Run: headless pygame with SDL's dummy video driver; simulated clock (each Clock.tick advances the game by its frame time, no real sleeping); random seed 0; keys injected as events and as key.get_pressed() state; no mouse input; restart key R tapped at the start of phases 3 and 4.
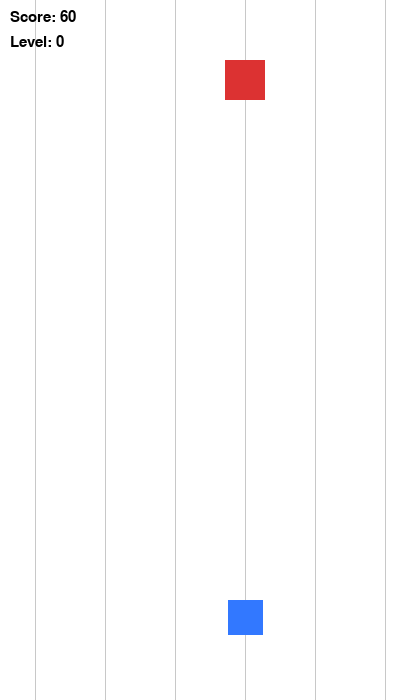
Frame 1 of 4 · flips 1–60 · no input
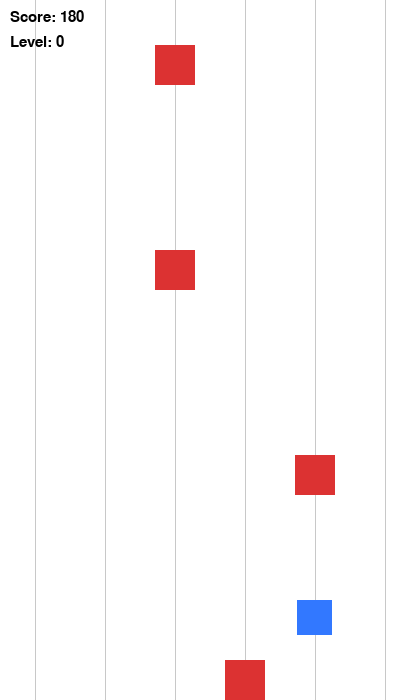
Frame 2 of 4 · flips 61–180 · tapped SPACE, RETURN · held RIGHT (→), D
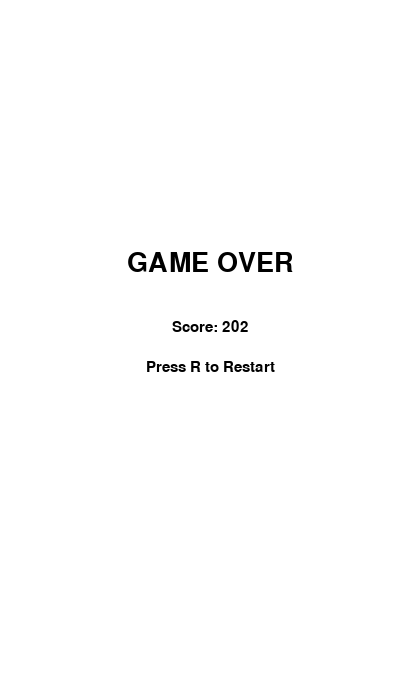
Frame 3 of 4 · flips 181–300 · tapped R · held DOWN (↓), S
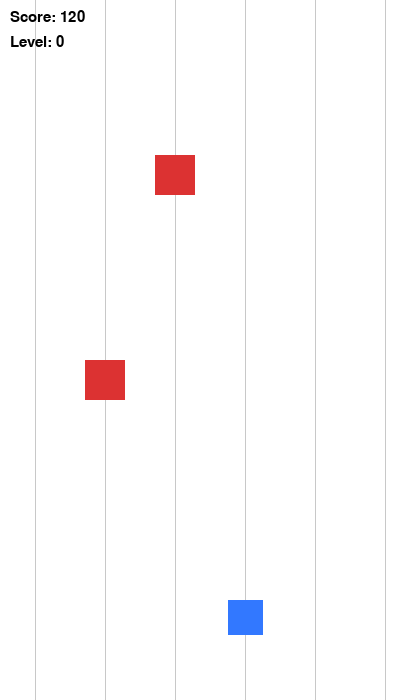
Frame 4 of 4 · flips 301–420 · tapped R · held LEFT (←), A, UP (↑), W

The pygame program that drew these frames:

import pygame
import random

pygame.init()

# ------------------ SETTINGS ------------------
WIDTH, HEIGHT = 420, 700
screen = pygame.display.set_mode((WIDTH, HEIGHT))
pygame.display.set_caption("Cube Runner - Fake Gaps")
clock = pygame.time.Clock()

FONT = pygame.font.SysFont("arial", 22)
BIG_FONT = pygame.font.SysFont("arial", 40)

# ------------------ COLORS ------------------
WHITE = (255, 255, 255)
BLACK = (0, 0, 0)
RED = (220, 50, 50)
BLUE = (50, 120, 255)
PURPLE = (150, 0, 200)
ORANGE = (255, 140, 0)

# ------------------ LANES ------------------
LANE_COUNT = 6
LANES = [int((i + 0.5) * WIDTH / LANE_COUNT) for i in range(LANE_COUNT)]

# ------------------ PLAYER ------------------
PLAYER_SIZE = 35
GROUND_Y = HEIGHT - 100

GRAVITY = 0.8
JUMP_FORCE = -16

# ------------------ OBSTACLES ------------------
BASE_SPEED = 5
OB_WIDTH = 40
OB_HEIGHT = 40

PLAYING = 0
GAME_OVER = 1


# ------------------ RESET ------------------
def reset_game():
    lane_index = LANE_COUNT // 2

    player = {
        "x": LANES[lane_index],
        "y": GROUND_Y,
        "vy": 0,
        "jumping": False,
        "lane": lane_index
    }

    return player, [], 0, 0, 0, 0  # wall_cooldown, fake_cooldown


player, obstacles, spawn_timer, score, wall_cooldown, fake_cooldown = reset_game()
game_state = PLAYING


# ------------------ GAME LOOP ------------------
running = True
while running:
    clock.tick(60)

    # -------- EVENTS --------
    for event in pygame.event.get():
        if event.type == pygame.QUIT:
            running = False

        if game_state == PLAYING and event.type == pygame.KEYDOWN:

            if event.key == pygame.K_LEFT:
                player["lane"] = max(0, player["lane"] - 1)

            if event.key == pygame.K_RIGHT:
                player["lane"] = min(LANE_COUNT - 1, player["lane"] + 1)

            if event.key == pygame.K_UP:
                if not player["jumping"]:
                    player["vy"] = JUMP_FORCE
                    player["jumping"] = True

        elif game_state == GAME_OVER and event.type == pygame.KEYDOWN:
            if event.key == pygame.K_r:
                player, obstacles, spawn_timer, score, wall_cooldown, fake_cooldown = reset_game()
                game_state = PLAYING
            elif event.key == pygame.K_ESCAPE:
                running = False

    if game_state == PLAYING:

        difficulty = score // 1000

        # -------- PLAYER MOVE --------
        target_x = LANES[player["lane"]]
        player["x"] += (target_x - player["x"]) * 0.25

        # -------- JUMP --------
        player["vy"] += GRAVITY
        player["y"] += player["vy"]

        if player["y"] >= GROUND_Y:
            player["y"] = GROUND_Y
            player["vy"] = 0
            player["jumping"] = False

        player_rect = pygame.Rect(
            player["x"] - PLAYER_SIZE // 2,
            player["y"],
            PLAYER_SIZE,
            PLAYER_SIZE
        )

        # -------- SPAWN --------
        spawn_timer += 1
        spawn_delay = max(18, 40 - difficulty * 3)

        if spawn_timer > spawn_delay:

            spawn_type = "normal"
            r = random.random()

            # WALL
            if difficulty >= 2 and r < 0.08 and wall_cooldown == 0:
                spawn_type = "wall"
                wall_cooldown = 2

            # FAKE GAP (with cooldown)
            elif score > 3000 and r < 0.18 and fake_cooldown == 0:
                spawn_type = "fake_gap"
                fake_cooldown = 2

            # reduce cooldowns
            if wall_cooldown > 0:
                wall_cooldown -= 1
            if fake_cooldown > 0:
                fake_cooldown -= 1

            # -------- CREATE OBSTACLES --------
            if spawn_type == "wall":
                for lane in range(LANE_COUNT):
                    x = LANES[lane]
                    obstacles.append({
                        "rect": pygame.Rect(x - OB_WIDTH // 2, -OB_HEIGHT, OB_WIDTH, OB_HEIGHT),
                        "lane": lane,
                        "type": "wall"
                    })

            elif spawn_type == "fake_gap":
                safe_lane = random.randint(0, LANE_COUNT - 1)

                # fake row
                for lane in range(LANE_COUNT):
                    if lane != safe_lane:
                        x = LANES[lane]
                        obstacles.append({
                            "rect": pygame.Rect(x - OB_WIDTH // 2, -OB_HEIGHT, OB_WIDTH, OB_HEIGHT),
                            "lane": lane,
                            "type": "fake"
                        })

                # real wall behind
                for lane in range(LANE_COUNT):
                    x = LANES[lane]
                    obstacles.append({
                        "rect": pygame.Rect(x - OB_WIDTH // 2, -OB_HEIGHT - 120, OB_WIDTH, OB_HEIGHT),
                        "lane": lane,
                        "type": "wall"
                    })

            else:
                lane = random.randint(0, LANE_COUNT - 1)
                x = LANES[lane]

                obstacles.append({
                    "rect": pygame.Rect(x - OB_WIDTH // 2, -OB_HEIGHT, OB_WIDTH, OB_HEIGHT),
                    "lane": lane,
                    "type": "normal"
                })

            spawn_timer = 0

        # -------- MOVE OBSTACLES --------
        speed = BASE_SPEED + difficulty * 1.2

        for ob in obstacles:
            ob["rect"].y += speed

        obstacles = [ob for ob in obstacles if ob["rect"].y < HEIGHT]

        # -------- COLLISION --------
        for ob in obstacles:
            if ob["lane"] == player["lane"]:
                if player_rect.colliderect(ob["rect"]):
                    if player["y"] > GROUND_Y - 30:
                        game_state = GAME_OVER

        score += 1

        # -------- DRAW --------
        screen.fill(WHITE)

        for lane_x in LANES:
            pygame.draw.line(screen, (200, 200, 200),
                             (lane_x, 0), (lane_x, HEIGHT), 1)

        pygame.draw.rect(screen, BLUE, player_rect)

        for ob in obstacles:
            color = RED
            if ob["type"] == "wall":
                color = PURPLE
            elif ob["type"] == "fake":
                color = ORANGE

            pygame.draw.rect(screen, color, ob["rect"])

        screen.blit(FONT.render(f"Score: {score}", True, BLACK), (10, 10))
        screen.blit(FONT.render(f"Level: {difficulty}", True, BLACK), (10, 35))

    else:
        screen.fill(WHITE)

        over_text = BIG_FONT.render("GAME OVER", True, BLACK)
        score_text = FONT.render(f"Score: {score}", True, BLACK)
        restart_text = FONT.render("Press R to Restart", True, BLACK)

        screen.blit(over_text, (WIDTH//2 - over_text.get_width()//2, 250))
        screen.blit(score_text, (WIDTH//2 - score_text.get_width()//2, 320))
        screen.blit(restart_text, (WIDTH//2 - restart_text.get_width()//2, 360))

    pygame.display.flip()

pygame.quit()
